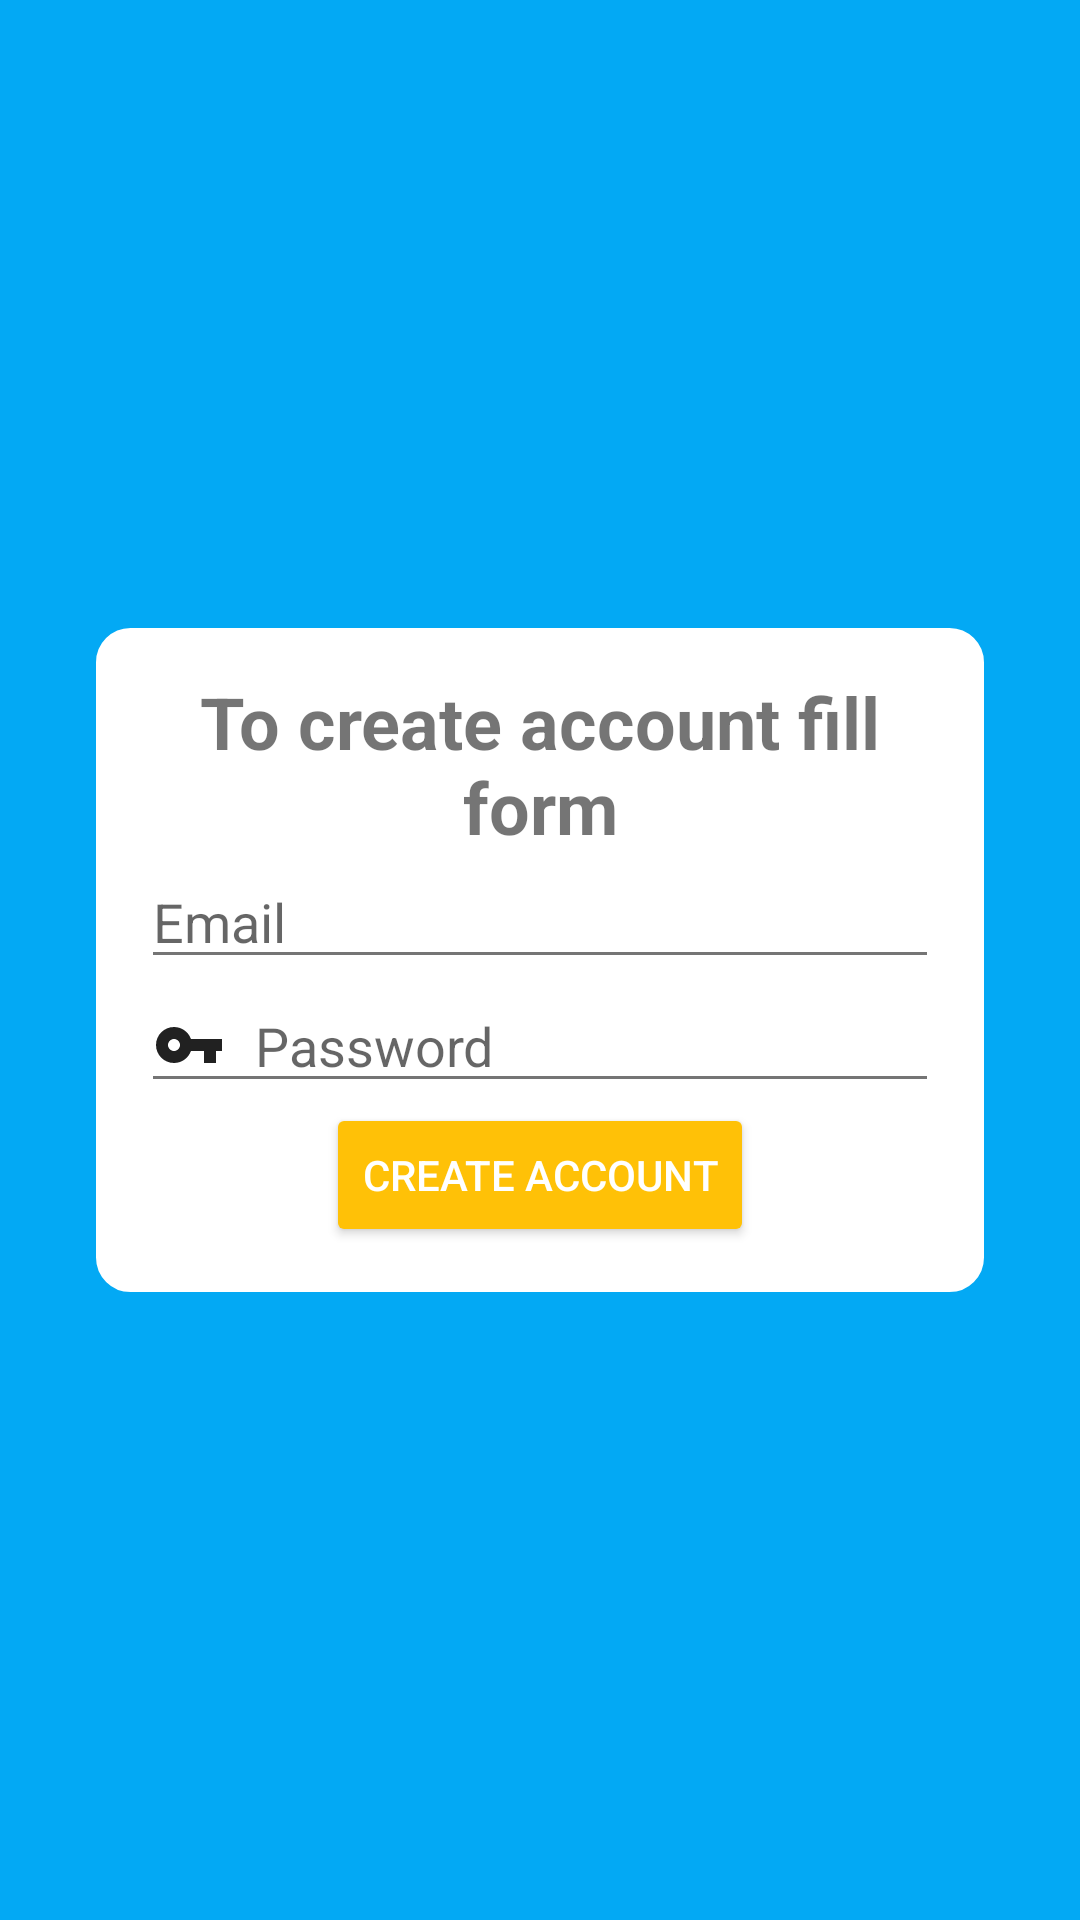

Produce the Android XML layout that renders to this screen, including the resource entries it uses.
<!-- AndroidManifest.xml: activity theme AppThemeNoTitle -->
<!-- res/layout/activity_register.xml -->
<?xml version="1.0" encoding="utf-8"?>
<androidx.constraintlayout.widget.ConstraintLayout xmlns:android="http://schemas.android.com/apk/res/android"
    xmlns:app="http://schemas.android.com/apk/res-auto"
    xmlns:tools="http://schemas.android.com/tools"
    android:layout_width="match_parent"
    android:layout_height="match_parent"
    android:theme="@style/AppThemeNoTitle"
    android:background="@color/primary"
    tools:context=".register.RegisterActivity">

    <LinearLayout
        android:padding="15dp"
        android:background="@drawable/rounded_form_background"
        android:layout_width="match_parent"
        android:layout_height="wrap_content"
        android:layout_marginStart="32dp"
        android:layout_marginTop="32dp"
        android:layout_marginEnd="32dp"
        android:layout_marginBottom="32dp"
        android:orientation="vertical"
        app:layout_constraintBottom_toBottomOf="parent"
        app:layout_constraintEnd_toEndOf="parent"
        app:layout_constraintStart_toStartOf="parent"
        app:layout_constraintTop_toTopOf="parent">

        <TextView

            android:textAlignment="center"
            android:textSize="24sp"
            android:textStyle="bold"
            android:background="@android:color/transparent"
            android:layout_width="match_parent"
            android:layout_height="wrap_content"
            android:text="@string/register_form_description" />

        <EditText
            android:id="@+id/emailEditText"
            android:layout_width="match_parent"
            android:layout_height="wrap_content"
            android:ems="10"
            android:hint="@string/email_placeholder"
            android:drawablePadding="10dp"
            android:drawableLeft="@drawable/ic_email_24dp"
            android:inputType="textEmailAddress" />

        <EditText
            android:id="@+id/passwordEditText"
            android:layout_width="match_parent"
            android:layout_height="wrap_content"
            android:ems="10"
            android:drawablePadding="10dp"
            android:drawableLeft="@drawable/ic_password_24dp"
            android:hint="@string/password_placeholder"
            android:inputType="textPassword" />

        <Button
            android:id="@+id/registerButton"
            style="@style/Widget.AppCompat.Button.Colored"
            android:layout_width="wrap_content"
            android:layout_height="wrap_content"
            android:layout_gravity="center"
            android:text="@string/register_button_label" />
    </LinearLayout>
</androidx.constraintlayout.widget.ConstraintLayout>
<!-- resources referenced by this layout -->
<resources>
  <color name="primary">#03A9F4</color>
  <!-- drawable ic_password_24dp (drawable) -->
  <vector android:height="24dp" android:tint="#212121"
      android:viewportHeight="24.0" android:viewportWidth="24.0"
      android:width="24dp" xmlns:android="http://schemas.android.com/apk/res/android">
      <path android:fillColor="#FF000000" android:pathData="M12.65,10C11.83,7.67 9.61,6 7,6c-3.31,0 -6,2.69 -6,6s2.69,6 6,6c2.61,0 4.83,-1.67 5.65,-4H17v4h4v-4h2v-4H12.65zM7,14c-1.1,0 -2,-0.9 -2,-2s0.9,-2 2,-2 2,0.9 2,2 -0.9,2 -2,2z"/>
  </vector>
  <!-- drawable rounded_form_background (drawable) -->
  <?xml version="1.0" encoding="UTF-8"?>
  <shape xmlns:android="http://schemas.android.com/apk/res/android">
      <solid android:color="#ffffff"/>
  
      <stroke android:width="3dp"
          android:color="#ffffff"
          />
  
      <padding android:left="1dp"
          android:top="1dp"
          android:right="1dp"
          android:bottom="1dp"
          />
  
      <corners android:radius="10dp"/>
  </shape>
  <string name="email_placeholder">Email</string>
  <string name="password_placeholder">Password</string>
  <string name="register_button_label">Create account</string>
  <string name="register_form_description">To create account fill form</string>
  <style name="AppThemeNoTitle" parent="AppTheme">
  
  
          <item name="windowActionBar">false</item>
          <item name="windowNoTitle">true</item>
  
  
      </style>
  <style name="AppTheme" parent="Theme.AppCompat.Light.DarkActionBar">
          
          <item name="colorPrimary">@color/primary</item>
          <item name="colorPrimaryDark">@color/primary_dark</item>
          <item name="colorAccent">@color/accent</item>
          <item name="android:textColorPrimary">@color/primary_text</item>
          <item name="android:textColorSecondary">@color/secondary_text</item>
  
  
  
      </style>
  <color name="primary_dark">#0288D1</color>
  <color name="accent">#FFC107</color>
  <color name="primary_text">#212121</color>
  <color name="secondary_text">#757575</color>
</resources>
